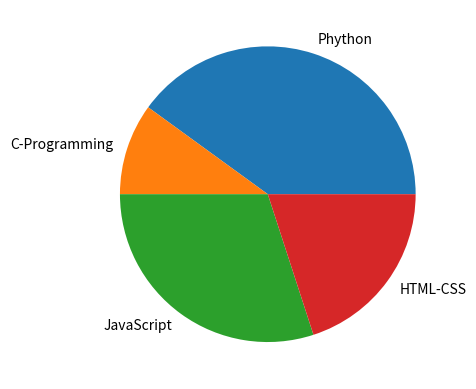

Here is the Python script that generated this plot:

#Function Name:PieGraph
#Description:Creates a PieGraph of Given Infornmations
#Date: 25/07/2021
#Author: Shubham Lodha

import matplotlib.pyplot as p
s=[40,10,30,20]
l=["Phython","C-Programming","JavaScript","HTML-CSS"]
p.pie(s,labels=l)
p.show()